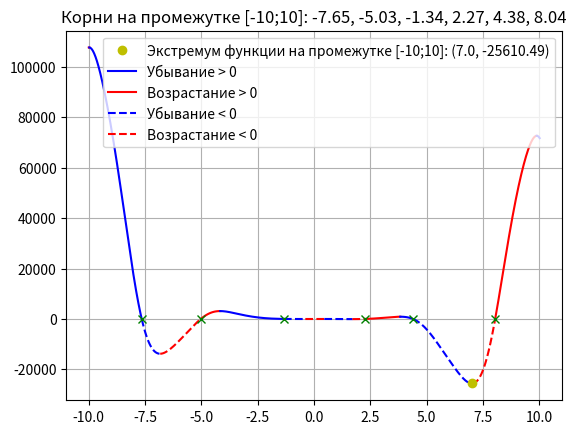

Generate this figure with matplotlib:
# f(x) = -12*x**4*sin(cos(x)) - 18*x**3+5*x**2 + 10*x - 30
# 1. Определить корни
# 2. Найти интервалы, на которых функция возрастает
# 3. Найти интервалы, на которых функция убывает
# 4. Построить график
# 5. Вычислить вершину
# 6. Определить промежутки, на котором f > 0
# 7. Определить промежутки, на котором f < 0

import numpy as np
import matplotlib.pyplot as plt

limit = 10
step = 0.01
color = 'b'
line_s = '-'
direct_up = True

a, b, c, d, e = -12, -18, 5, 10, -30

x = np.arange(-limit, limit, step)


def switch_color():
    global color
    if color == 'b':
        color = 'r'
    else:
        color = 'b'
    return color


def switch_line():
    global line_s
    if line_s == '-':
        line_s = '--'
    else:
        line_s = '-'
    return line_s


def func(x):
    return a * x ** 4 * np.sin(np.cos(x)) + b * x ** 3 + c * x ** 2 + d * x + e


x_change = [(-limit, 'limit')]


# def zero_accuracy(c_x: float, n_x: float)

for i in range(len(x) - 1):
    if (func(x[i]) > 0 and func(x[i + 1]) < 0) or (func(x[i]) < 0 and func(x[i + 1]) > 0):
        x_a = np.arange(x[i], x[i+1], 0.0000001)
        for j in range(len(x_a) - 1):
            if (func(x_a[j]) > 0 and func(x_a[j + 1]) < 0) or (func(x_a[j]) < 0 and func(x_a[j + 1]) > 0):
                x_change.append((x_a[j] if abs(0 - x_a[j]) < abs(0 - x_a[j+1]) else x_a[j+1], 'zero'))
    if direct_up:
        if func(x[i]) > func(x[i + 1]):
            x_a = np.arange(x[i], x[i + 1], 0.0000001)
            for j in range(len(x_a) - 1):
                if func(x_a[j]) > func(x_a[j + 1]):
                    x_change.append((x_a[j], 'direct'))
                    direct_up = False
                    break
    else:
        if func(x[i]) < func(x[i + 1]):
            x_a = np.arange(x[i], x[i + 1], 0.0000001)
            for j in range(len(x_a) - 1):
                if func(x_a[j]) < func(x_a[j + 1]):
                    x_change.append((x_a[j], 'direct'))
                    direct_up = True
                    break

x_change.append((limit, 'limit'))

print(x_change)
for i in range(len(x_change) - 1):
    cur_x = np.arange(x_change[i][0], x_change[i + 1][0] + step, step)
    if x_change[i][1] == 'zero':
        plt.rcParams['lines.linestyle'] = switch_line()
        plt.plot(cur_x, func(cur_x), color)
    else:
        plt.plot(cur_x, func(cur_x), switch_color())

min_y = min(func(x))
min_x = -limit
for x in x_change:
    if x[1] in ['direct','limit']:
        if abs(func(x[0]) - min_y) < abs(min_x - min_y):
            min_x = x[0]

roots = []
for x in x_change:
    if x[1] == 'zero':
        roots.append(str(round(x[0], 2)))
        plt.plot(x[0], func(x[0]), 'gx')

plt.plot(min_x, min_y, 'yo', label=f'Экстремум функции на промежутке [{-limit};{limit}]: ({round(min_x, 2)}, {round(min_y, 2)})')

plt.rcParams['lines.linestyle'] = '-'
plt.plot(0, 0, 'b', label='Убывание > 0')
plt.plot(0, 0, 'r', label='Возрастание > 0')
plt.rcParams['lines.linestyle'] = '--'
plt.plot(0, 0, 'b', label='Убывание < 0')
plt.plot(0, 0, 'r', label='Возрастание < 0')
plt.title(f'Корни на промежутке [{-limit};{limit}]: {", ".join(roots)}')
plt.legend()
plt.grid()
plt.show()




